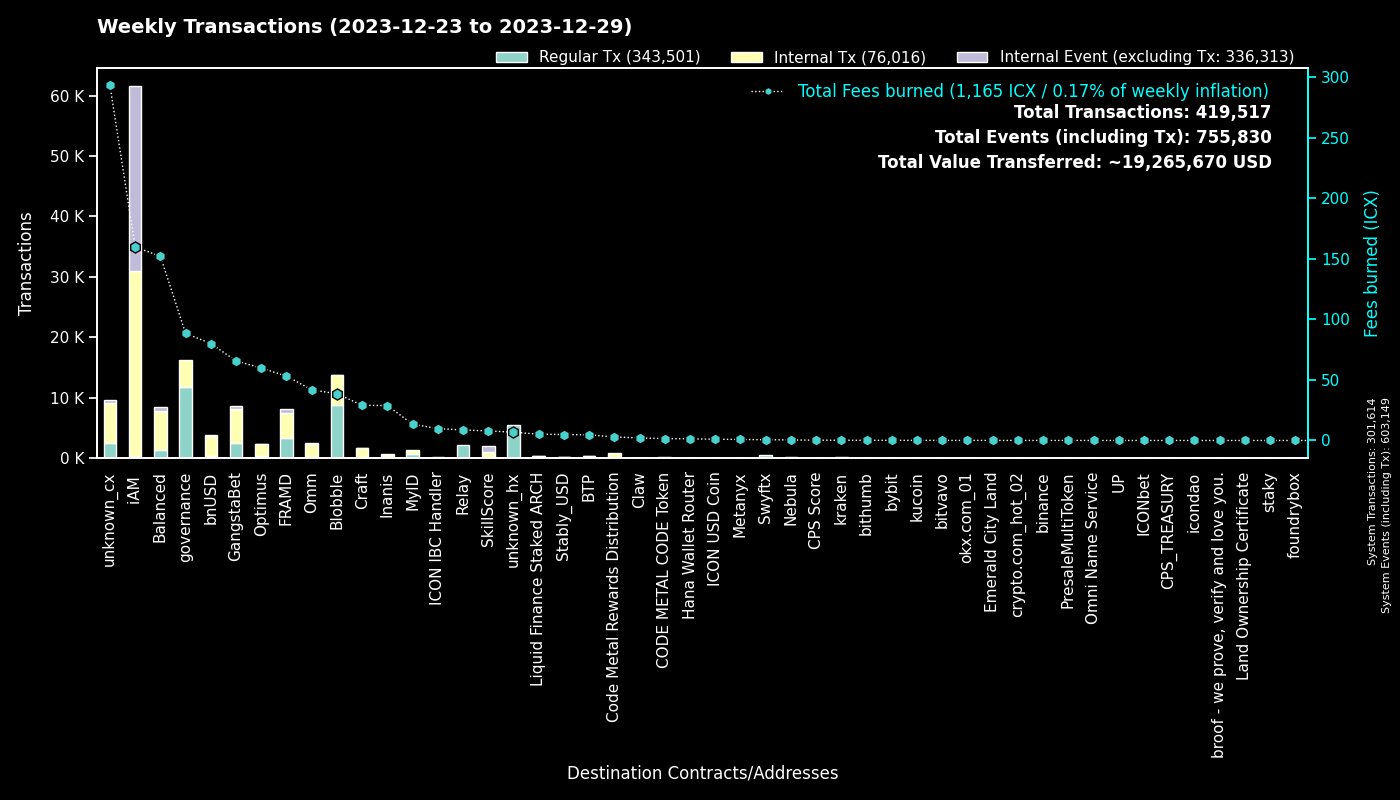

The table this chart was drawn from, first rows:
to, Regular Tx, Fees burned, to_def, Internal Tx, Internal Event (excluding Tx), group
0, 301528, 0.0, System, 86, 301535, System
cx00000000000000000000000000000000000000…, 11770, 88.48, governance, 4528, 0, governance
cxf14dea1cff7ceb29a46e6d04533a08f84441e4…, 4666, 21.62, Blobble Stake Token, 4851, 10, Blobble
cxf2ca3b655a782f39227934d37ff3b77f9b1ebc…, 4176, 17.01, unknown_cx, 0, 0, Blobble
cx2aa9b28a657e3121b75d3d4fe65e569398645d…, 3260, 46.72, FRAMD Token, 3428, 72, FRAMD
cxca5faa5a71d986a2e84dd7e6f5ff791d29901e…, 2173, 8.732, Relay_4, 0, 0, Relay
cxb6be11a27f21ad82c7475aa215e3635fafd7f1…, 1954, 15.82, unknown_cx, 4911, 0, unknown_cx
cxe5c2c460364acc5f8c1d5ca925930043d8d9c9…, 1259, 5.119, GangstaBet Crown, 866, 0, GangstaBet
cx28b2ec885b50c8a93da752f2d0467a67127a70…, 547, 19.98, CROWN, 1952, 75, GangstaBet
cx5a0af85407c69945eb318d4ac18e9e84218416…, 544, 28.16, GangWar Simulation, 1649, 412, GangstaBet
hxb568381d35d3e7a6383200e8a0d30310af20b9…, 515, 0.6438, Swyftx, 0, 0, Swyftx
cxee7a00755a757e3c519a0616456030e33dc9d4…, 491, 215.2, unknown_cx, 0, 485, unknown_cx
cx88fd7df7ddff82f7cc735c871dc519838cb235…, 403, 80.12, bnUSD, 3232, 190, bnUSD
cxba62bb61baf8dd8b6a04633fe33806547785a0…, 342, 10.36, MyID_3, 341, 0, MyID
cx694e8c9f1a05c8c3719f30d46b97697960e428…, 336, 3.165, MyID_2, 336, 0, MyID
cx14002628a4599380f391f708843044bc93dce2…, 329, 159.8, iAM Div, 30586, 30607, iAM
cx2609b924e33ef00b648a409245c7ea394c4678…, 328, 48.24, balanced_sicx, 1747, 96, Balanced
cx66d4d90f5f113eba575bf793570135f9b10cec…, 262, 20.76, balanced_loans, 724, 237, Balanced
cxaa99a164586883eed0322d62a31946dfa9491f…, 203, 41.38, optimus_rewards, 560, 14, Optimus
hx68646780e14ee9097085f7280ab137c3633b4b…, 163, 0.2038, kraken_hot, 0, 0, kraken
cx21e94c08c03daee80c25d8ee3ea22a20786ec2…, 141, 35.34, Balanced Router, 1684, 44, Balanced
cxd17316e24ee40f2ef8ed6f3a497311db1b3520…, 132, 2.139, GangstaVerse LootBox, 645, 0, GangstaBet
cxa0af3165c08318e988cb30993b3048335b94af…, 127, 5.651, balanced_dex, 411, 30, Balanced
cx2dc662031f3d62bcdba4f63e9bf827767c8475…, 115, 7.879, SkillScore, 983, 1005, SkillScore
cx7ecb16e4c143b95e01d05933c17cb986cfe618…, 105, 16.76, CraftRewards, 776, 19, Craft
cx10d59e8103ab44635190bd4139dbfd682fa2d0…, 100, 5.028, balanced_rewards, 185, 125, Balanced
cxe65f3286902be43e00a5013cb1dc300ec8e51f…, 99, 33.54, unknown_cx, 1436, 16, unknown_cx
hx6b91c8dea3114de74ecfa85908b875778c2b59…, 98, 0.1225, bybit, 0, 0, bybit
hxbb984f278abd66ae2155edbd91f8c87ce98411…, 97, 0.1212, kucoin, 0, 0, kucoin
cxe971c0a92c58db502e4a224efc6ba311eb1c17…, 96, 24.77, Inanis Treasury, 298, 30, Inanis
cx28497aef34ec44ad2be9249daddfbe34b54f30…, 91, 1.442, Balanced Bribe, 90, 0, Balanced
cxf61cd5a45dc9f91c15aa65831a30a90d59a096…, 87, 18.31, balanced_baln, 550, 105, Balanced
cxcb455f26a2c01c686fa7f30e1e3661642dd53c…, 81, 19.91, omm_lending, 1544, 0, Omm
hx0e7ce4398a56e5bc7ad49e787556786f00c8ed…, 71, 0.08875, unknown_hx, 0, 0, unknown_hx
cx9c4698411c6d9a780f605685153431dcda0460…, 68, 0.6768, Auction, 229, 1, Craft
cx203d9cd2a669be67177e997b8948ce2c35caff…, 65, 13.9, balanced_dividends, 852, 27, Balanced
cx7b1843b7ef5368a080ccf59c0a9d1bdec474f9…, 63, 4.741, optimus_dividends, 629, 0, Optimus
hx0cdf40498ef03e6a48329836c604aa4cea48c4…, 62, 0.0775, bithumb_02, 0, 0, bithumb
hxa390d24fdcba68515b492ffc553192802706a1…, 59, 0.07375, bitvavo_hot, 0, 0, bitvavo
cx85954d0dae92b63bf5cba03a59ca4ffe687bad…, 59, 0.3559, NebulaMultiToken, 69, 0, Nebula
cx2e6d0fc0eca04965d06038c8406093337f085f…, 57, 11.64, Craft, 428, 29, Craft
hx05a1d1c125186389be9fd5d31d6ad6c5ef4188…, 54, 0.0675, unknown_hx, 0, 0, unknown_hx
cx622bbab73698f37dbef53955fd3decffeb0b0c…, 54, 9.78, ICON IBC Handler, 23, 81, ICON IBC Handler
cx1a29259a59f463a67bb2ef84398b30ca56b583…, 50, 14.92, omm_token, 496, 64, Omm
hx85532472e789802a943bd34a8aeb86668bc232…, 48, 0.06, okx.com_01, 0, 0, okx.com_01
cx6139a27c15f1653471ffba0b4b88dc15de7e32…, 47, 10.26, gangstabet_token, 475, 39, GangstaBet
cxfe94530ee0d159db3e5b7dcffbcd0dfb360075…, 45, 5.215, Liquid Finance Staked ARCH, 336, 17, Liquid Finance Staked ARCH
cx30f18d26f45d990112a4cd4825c0b79af73aac…, 43, 6.506, Yetis, 696, 701, FRAMD
hx6d14b2b77a9e73c5d5804d43c7e3c3416648ae…, 42, 0.0525, bithumb_03, 0, 0, bithumb
cx334db6519871cb2bfd154cec0905ced4ea142d…, 39, 0.1461, unknown_cx, 0, 0, unknown_cx
hx133323c2e990994816b548a9e7eb080a5eac80…, 39, 0.04875, unknown_hx, 0, 0, unknown_hx
hx0e2756108e96f9e265e2c3b77fc802975dd665…, 39, 0.04875, unknown_hx, 0, 0, unknown_hx
hx0371542a307c127591ff2bbc8b3730de43a60c…, 38, 0.0475, unknown_hx, 0, 0, unknown_hx
hx294c5d0699615fc8d92abfe464a2601612d11b…, 35, 0.04375, crypto.com_hot_02, 0, 0, crypto.com_hot_02
cx785d504f44b5d2c8dac04c5a1ecd75f18ee57d…, 34, 2.299, Finance Token, 78, 9, Optimus
cx43e2eec79eb76293c298f2b17aec06097be606…, 33, 1.044, balanced_staking, 87, 0, Balanced
hx0a2bdf094c19e069308c637572869e9e7659c0…, 32, 0.04, unknown_hx, 0, 0, unknown_hx
cx841f29ec6ce98b527d49a275e87d427627f1af…, 32, 3.733, OMM Delegation, 1, 1, Omm
cx288d13e1b63563459a2ac6179f237711f6851c…, 30, 3.684, btp-0x38.bsc-ETH, 215, 8, BTP
cxd1f08a2967de6374f52408396bfe2fe8183b28…, 30, 1.608, CODE METAL CODE Token, 166, 0, CODE METAL CODE Token
... 1,662 more rows
